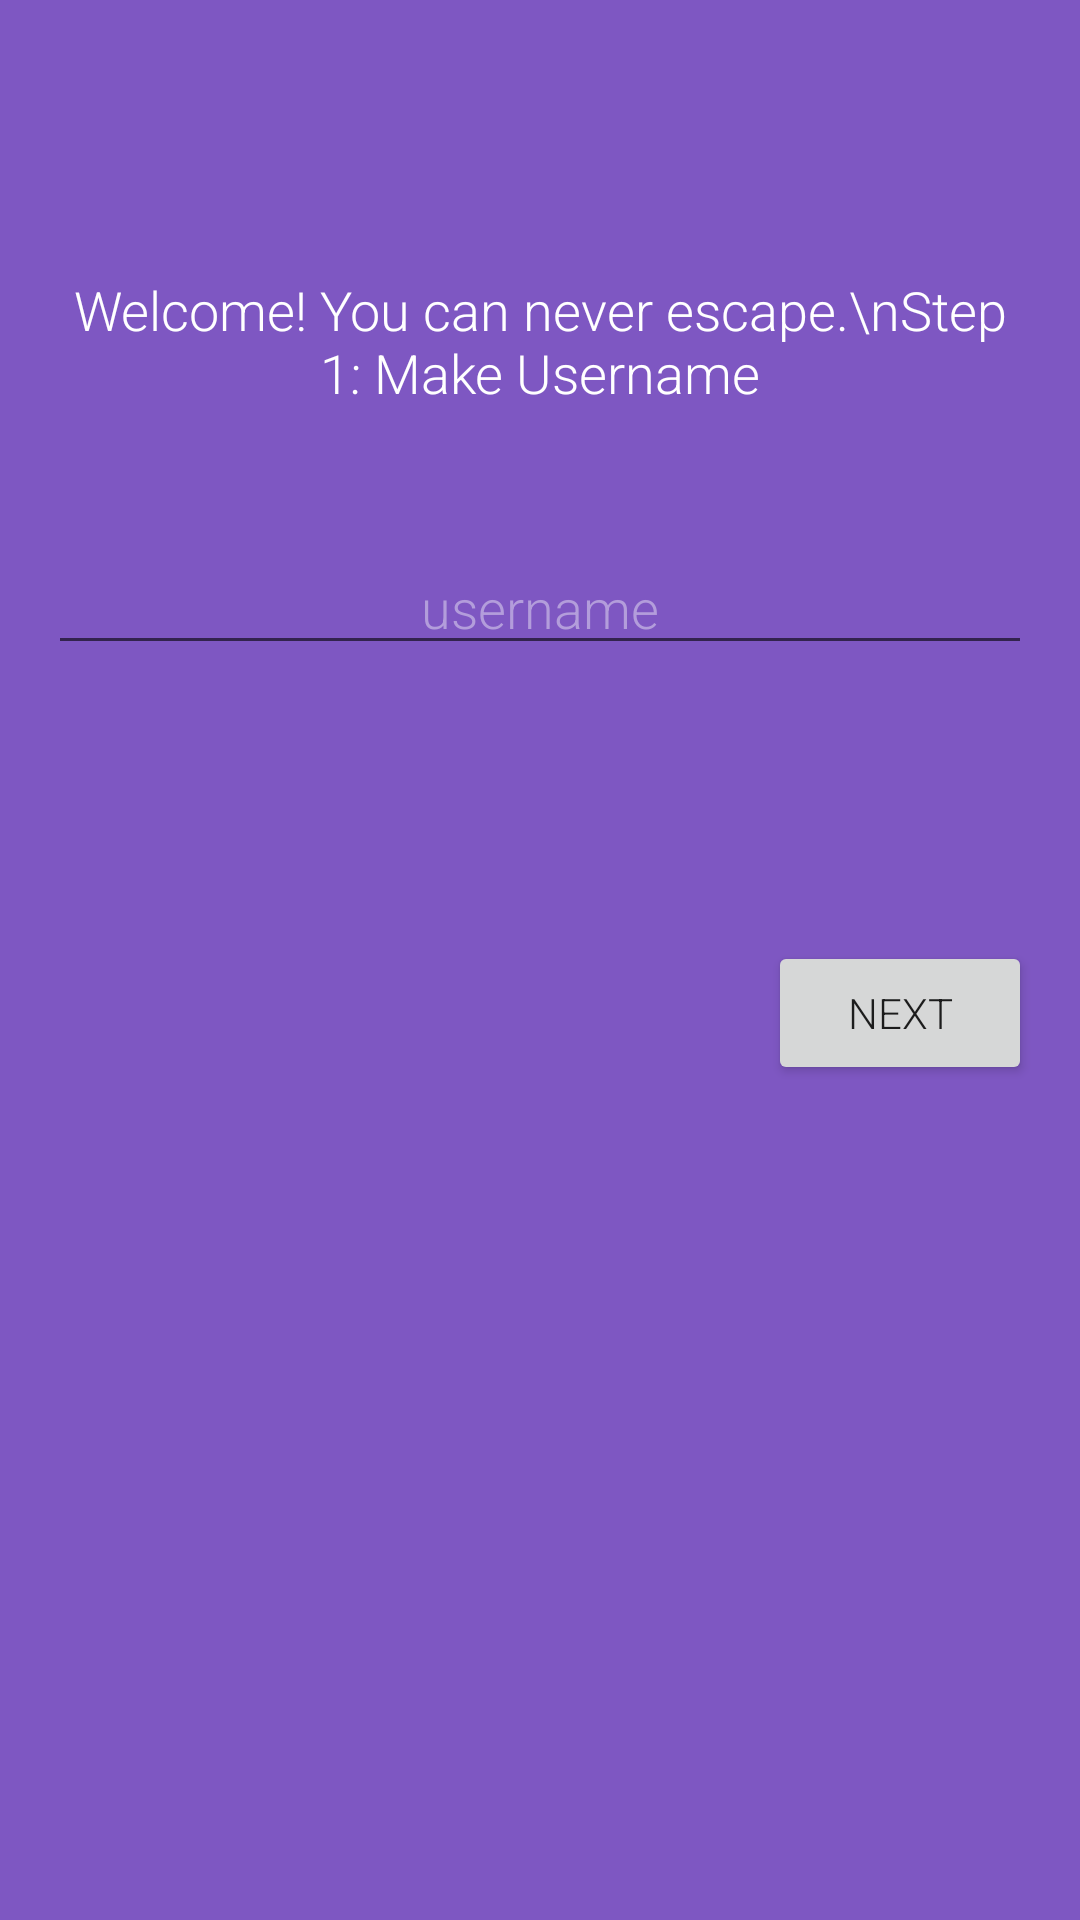

The Android layout XML behind this screen, and the referenced resources:
<!-- AndroidManifest.xml: application theme AppTheme -->
<!-- res/layout/activity_new_user.xml -->
<RelativeLayout xmlns:android="http://schemas.android.com/apk/res/android"
    xmlns:tools="http://schemas.android.com/tools"
    android:layout_width="match_parent"
    android:layout_height="match_parent"
    android:gravity="center_horizontal"
    android:orientation="vertical"
    android:paddingBottom="@dimen/activity_vertical_margin"
    android:paddingLeft="@dimen/activity_horizontal_margin"
    android:paddingRight="@dimen/activity_horizontal_margin"
    android:paddingTop="@dimen/activity_vertical_margin"
    android:background="#7e57c2"
    tools:context="com.purduecs.kiwi.oneup.NewUserActivity">

    <TextView
        android:layout_width="wrap_content"
        android:layout_height="wrap_content"
        android:textAppearance="?android:attr/textAppearanceMedium"
        android:text="Welcome! You can never escape.\nStep 1: Make Username"
        android:id="@+id/welcome_text"
        android:layout_marginTop="75dp"
        android:layout_alignParentTop="true"
        android:layout_alignParentLeft="true"
        android:layout_alignParentStart="true"
        android:textAlignment="center"
        android:textColor="#ffffff"
        android:fontFamily="sans-serif-light" />

    <EditText
        android:layout_width="212dp"
        android:layout_height="wrap_content"
        android:id="@+id/editText"
        android:layout_marginTop="44dp"
        android:layout_below="@+id/welcome_text"
        android:layout_alignRight="@+id/welcome_text"
        android:layout_alignEnd="@+id/welcome_text"
        android:layout_alignLeft="@+id/welcome_text"
        android:layout_alignStart="@+id/welcome_text"
        android:textColor="#b39ddb"
        android:textColorHint="#b39ddb"
        android:textAlignment="center"
        android:fontFamily="sans-serif-light"
        android:text="username" />

    <Button
        android:layout_width="wrap_content"
        android:layout_height="wrap_content"
        android:text="Next"
        android:id="@+id/next_button"
        android:fontFamily="sans-serif-light"
        android:layout_gravity="center_horizontal"
        android:layout_marginTop="92dp"
        android:layout_below="@+id/editText"
        android:layout_alignRight="@+id/editText"
        android:layout_alignEnd="@+id/editText"
        android:onClick="goNext" />


</RelativeLayout>
<!-- resources referenced by this layout -->
<resources>
  <dimen name="activity_horizontal_margin">16dp</dimen>
  <dimen name="activity_vertical_margin">16dp</dimen>
  <style name="AppTheme" parent="Theme.AppCompat.Light.DarkActionBar">
          
          <item name="colorPrimary">@color/colorPrimary</item>
          <item name="colorPrimaryDark">@color/colorPrimaryDark</item>
          <item name="colorAccent">@color/colorAccent</item>
      </style>
  <color name="colorPrimary">#673AB7</color>
  <color name="colorPrimaryDark">#512DA8</color>
  <color name="colorAccent">#E5D9F2</color>
</resources>
